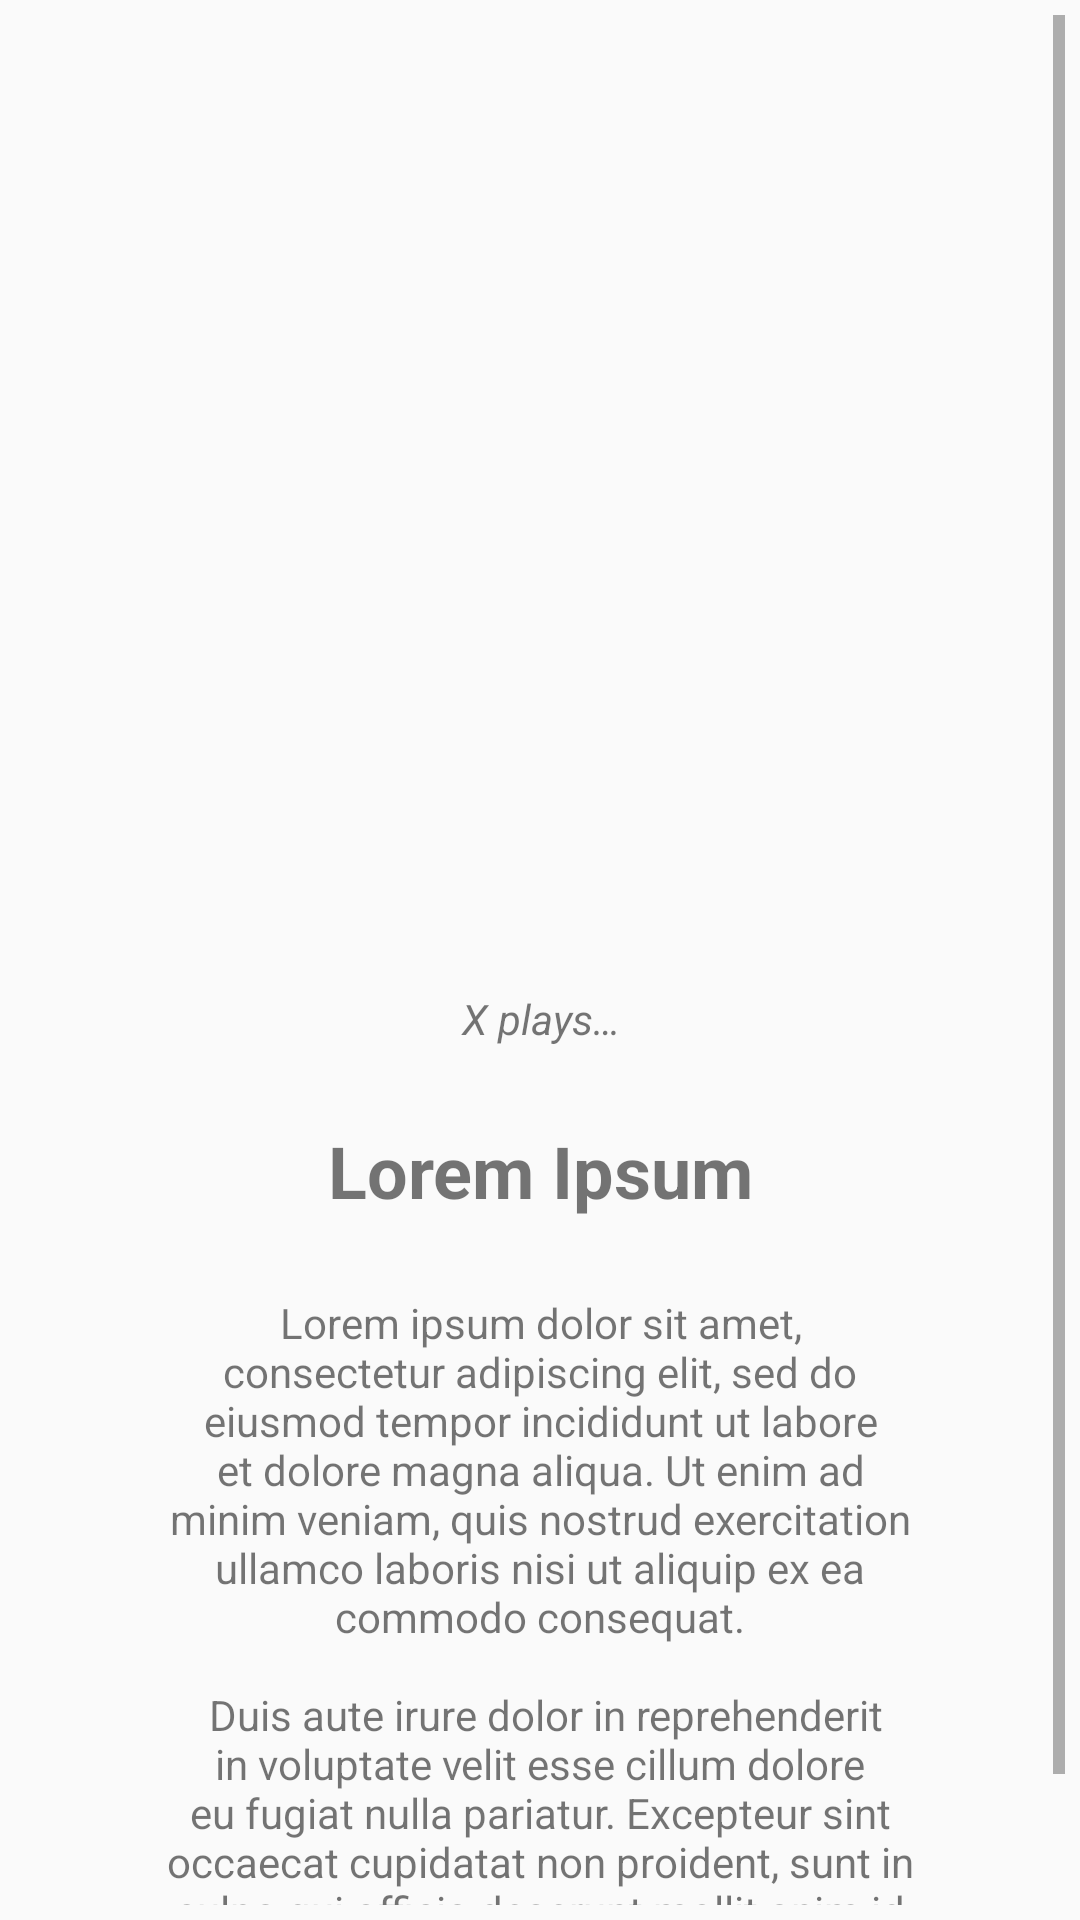

Write the Android layout XML for this screen, with the resource values it uses.
<!-- AndroidManifest.xml: application theme AppTheme -->
<!-- res/layout/dialog_role.xml -->
<?xml version="1.0" encoding="utf-8"?>
<ScrollView xmlns:android="http://schemas.android.com/apk/res/android"
    android:layout_width="375dp"
    android:layout_height="625dp"
    android:layout_gravity="center"
    android:background="#FAFAFA"
    android:padding="5dp"
    android:orientation="vertical">

    <LinearLayout
        android:layout_width="match_parent"
        android:layout_height="wrap_content"
        android:orientation="vertical">

        <TextView
            android:id="@+id/RoleTextGoBack"
            android:layout_width="@dimen/_25sdp"
            android:layout_height="@dimen/_25sdp"
            android:layout_gravity="end"
            android:background="@drawable/style_circle_background"
            android:gravity="center"
            android:text="@string/TextGoBack"
            android:textSize="18sp"
            android:textStyle="bold" />

        <ImageView
            android:id="@+id/RoleImage"
            android:layout_width="250dp"
            android:layout_height="250dp"
            android:layout_gravity="center_horizontal"
            android:layout_marginLeft="25dp"
            android:layout_marginTop="50dp"
            android:layout_marginRight="25dp"
            android:layout_marginBottom="25dp"
            android:contentDescription="@string/RoleImage"
            android:foregroundGravity="center_vertical"
            android:src="@drawable/logo" />

        <TextView
            android:id="@+id/RoleTextPlayer"
            android:layout_width="match_parent"
            android:layout_height="wrap_content"
            android:gravity="center_horizontal"
            android:text="@string/RoleTextPlayer"
            android:textStyle="italic" />

        <TextView
            android:id="@+id/RoleTextName"
            android:layout_width="match_parent"
            android:layout_height="wrap_content"
            android:layout_margin="25dp"
            android:gravity="center_horizontal"
            android:text="@string/LoremIpsum"
            android:textSize="24sp"
            android:textStyle="bold" />

        <TextView
            android:id="@+id/RoleTextDescription"
            android:layout_width="match_parent"
            android:layout_height="wrap_content"
            android:layout_marginLeft="50dp"
            android:layout_marginRight="50dp"
            android:layout_marginBottom="25dp"
            android:gravity="center_horizontal"
            android:text="@string/LoremIpsumLong" />

    </LinearLayout>
</ScrollView>
<!-- resources referenced by this layout -->
<resources>
  <!-- drawable style_circle_background (drawable) -->
  <?xml version="1.0" encoding="utf-8"?>
  <shape android:shape="oval" xmlns:android="http://schemas.android.com/apk/res/android">
      <stroke android:width="2dp" android:color="#737373"/>
  </shape>
  <string name="LoremIpsum">Lorem Ipsum</string>
  <string name="LoremIpsumLong">
          Lorem ipsum dolor sit amet, consectetur adipiscing elit, sed do eiusmod tempor incididunt ut labore et dolore magna aliqua. Ut enim ad minim veniam, quis nostrud exercitation ullamco laboris nisi ut aliquip ex ea commodo consequat.\n\n
          Duis aute irure dolor in reprehenderit in voluptate velit esse cillum dolore eu fugiat nulla pariatur. Excepteur sint occaecat cupidatat non proident, sunt in culpa qui officia deserunt mollit anim id est laborum.
      </string>
  <string name="RoleImage">I\'m an image !</string>
  <string name="RoleTextPlayer">X plays…</string>
  <string name="TextGoBack">X</string>
  <style name="AppTheme" parent="Theme.MaterialComponents.DayNight">
          
          <item name="colorPrimary">@color/colorPrimary</item>
          <item name="colorPrimaryDark">@color/colorPrimaryDark</item>
          <item name="colorAccent">@color/colorAccent</item>
      </style>
  <color name="colorPrimary">#8C3233</color>
  <color name="colorPrimaryDark">#66292A</color>
  <color name="colorAccent">#E6CB9B</color>
</resources>
